Run: headless pygame with SDL's dummy video driver; simulated clock (each Clock.tick advances the game by its frame time, no real sleeping); random seed 0; keys injected as events and as key.get_pressed() state; mouse plan: one left click at the window centre at the start of phase 2, then a move to the lower-right quarter at the start of phase 3; restart key R tapped at the start of phases 3 and 4.
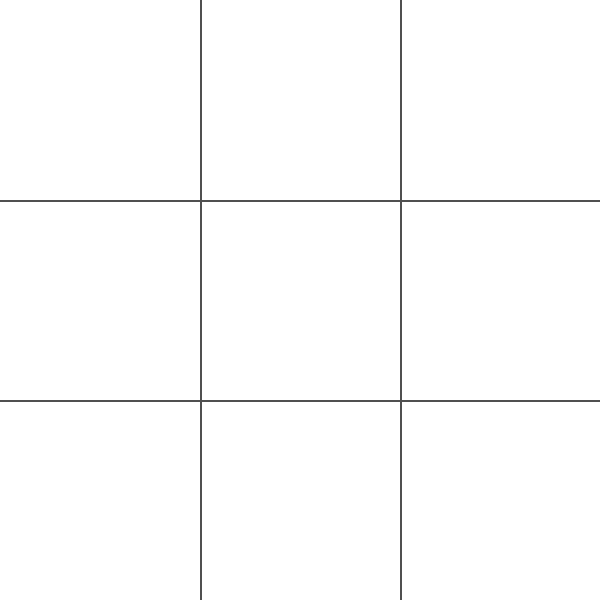
Frame 1 of 4 · flips 1–60 · no input
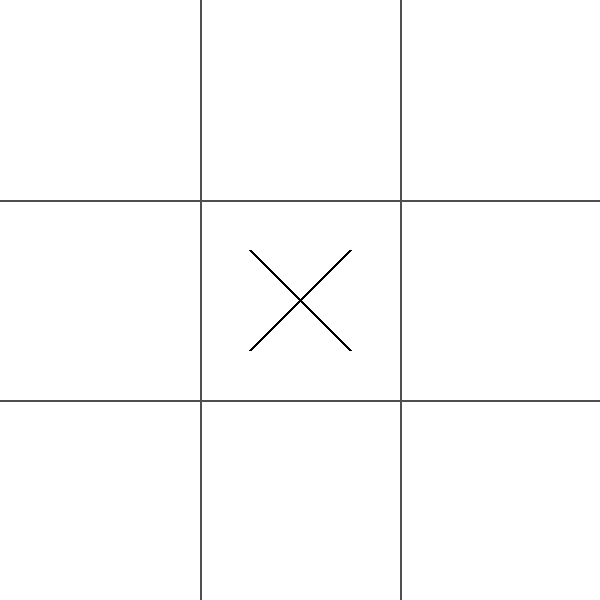
Frame 2 of 4 · flips 61–180 · clicked the window centre · tapped SPACE, RETURN · held RIGHT (→), D
Frame 3 of 4 · flips 181–300 · moved the mouse to the lower-right quarter · tapped R · held DOWN (↓), S · screen same as frame 1, image omitted
Frame 4 of 4 · flips 301–420 · tapped R · held LEFT (←), A, UP (↑), W · screen unchanged from frame 3, image omitted

The pygame program that drew these frames:

import pygame
import sys

# Initialize Pygame
pygame.init()

# Constants
WINDOW_SIZE = 600
GRID_SIZE = WINDOW_SIZE // 3

# Colors
BLACK = (0, 0, 0)
WHITE = (255, 255, 255)
LINE_COLOR = (80, 80, 80)

class TicTacToeGame:
    def __init__(self):
        self.screen = pygame.display.set_mode((WINDOW_SIZE, WINDOW_SIZE))
        pygame.display.set_caption('Tic Tac Toe')
        self.clock = pygame.time.Clock()
        self.reset_game()

    def reset_game(self):
        self.board = [['' for _ in range(3)] for _ in range(3)]
        self.current_player = 'X'
        self.winner = None
        self.game_over = False

    def check_winner(self):
        # Check rows
        for row in self.board:
            if row.count(row[0]) == 3 and row[0] != '':
                return row[0]

        # Check columns
        for col in range(3):
            if self.board[0][col] == self.board[1][col] == self.board[2][col] != '':
                return self.board[0][col]

        # Check diagonals
        if self.board[0][0] == self.board[1][1] == self.board[2][2] != '':
            return self.board[0][0]
        if self.board[0][2] == self.board[1][1] == self.board[2][0] != '':
            return self.board[0][2]

        # Check for tie
        if all(self.board[i][j] != '' for i in range(3) for j in range(3)):
            return 'Tie'

        return None

    def handle_input(self):
        for event in pygame.event.get():
            if event.type == pygame.QUIT:
                return False
            if event.type == pygame.MOUSEBUTTONDOWN and not self.game_over:
                x, y = event.pos
                row = y // GRID_SIZE
                col = x // GRID_SIZE
                if self.board[row][col] == '':
                    self.board[row][col] = self.current_player
                    self.winner = self.check_winner()
                    if self.winner:
                        self.game_over = True
                    else:
                        self.current_player = 'O' if self.current_player == 'X' else 'X'
            elif event.type == pygame.KEYDOWN:
                if event.key == pygame.K_r:
                    self.reset_game()
        return True

    def draw(self):
        self.screen.fill(WHITE)

        # Draw grid lines
        for i in range(1, 3):
            pygame.draw.line(self.screen, LINE_COLOR,
                           (i * GRID_SIZE, 0),
                           (i * GRID_SIZE, WINDOW_SIZE), 2)
            pygame.draw.line(self.screen, LINE_COLOR,
                           (0, i * GRID_SIZE),
                           (WINDOW_SIZE, i * GRID_SIZE), 2)

        # Draw X's and O's
        for row in range(3):
            for col in range(3):
                if self.board[row][col] == 'X':
                    self.draw_x(row, col)
                elif self.board[row][col] == 'O':
                    self.draw_o(row, col)

        if self.game_over:
            font = pygame.font.Font(None, 72)
            if self.winner == 'Tie':
                text = "It's a Tie!"
            else:
                text = f'Player {self.winner} Wins!'
            text_surface = font.render(text, True, BLACK)
            text_rect = text_surface.get_rect(center=(WINDOW_SIZE/2, WINDOW_SIZE/2))
            self.screen.blit(text_surface, text_rect)

            font = pygame.font.Font(None, 36)
            restart_text = font.render('Press R to Restart', True, BLACK)
            restart_rect = restart_text.get_rect(center=(WINDOW_SIZE/2, WINDOW_SIZE/2 + 50))
            self.screen.blit(restart_text, restart_rect)

        pygame.display.flip()

    def draw_x(self, row, col):
        margin = GRID_SIZE // 4
        start_x = col * GRID_SIZE + margin
        start_y = row * GRID_SIZE + margin
        end_x = (col + 1) * GRID_SIZE - margin
        end_y = (row + 1) * GRID_SIZE - margin
        pygame.draw.line(self.screen, BLACK, (start_x, start_y), (end_x, end_y), 3)
        pygame.draw.line(self.screen, BLACK, (start_x, end_y), (end_x, start_y), 3)

    def draw_o(self, row, col):
        center_x = col * GRID_SIZE + GRID_SIZE // 2
        center_y = row * GRID_SIZE + GRID_SIZE // 2
        radius = GRID_SIZE // 3
        pygame.draw.circle(self.screen, BLACK, (center_x, center_y), radius, 3)

    def run(self):
        while True:
            if not self.handle_input():
                break
            self.draw()
            self.clock.tick(60)

        pygame.quit()
        sys.exit()

if __name__ == '__main__':
    game = TicTacToeGame()
    game.run()
